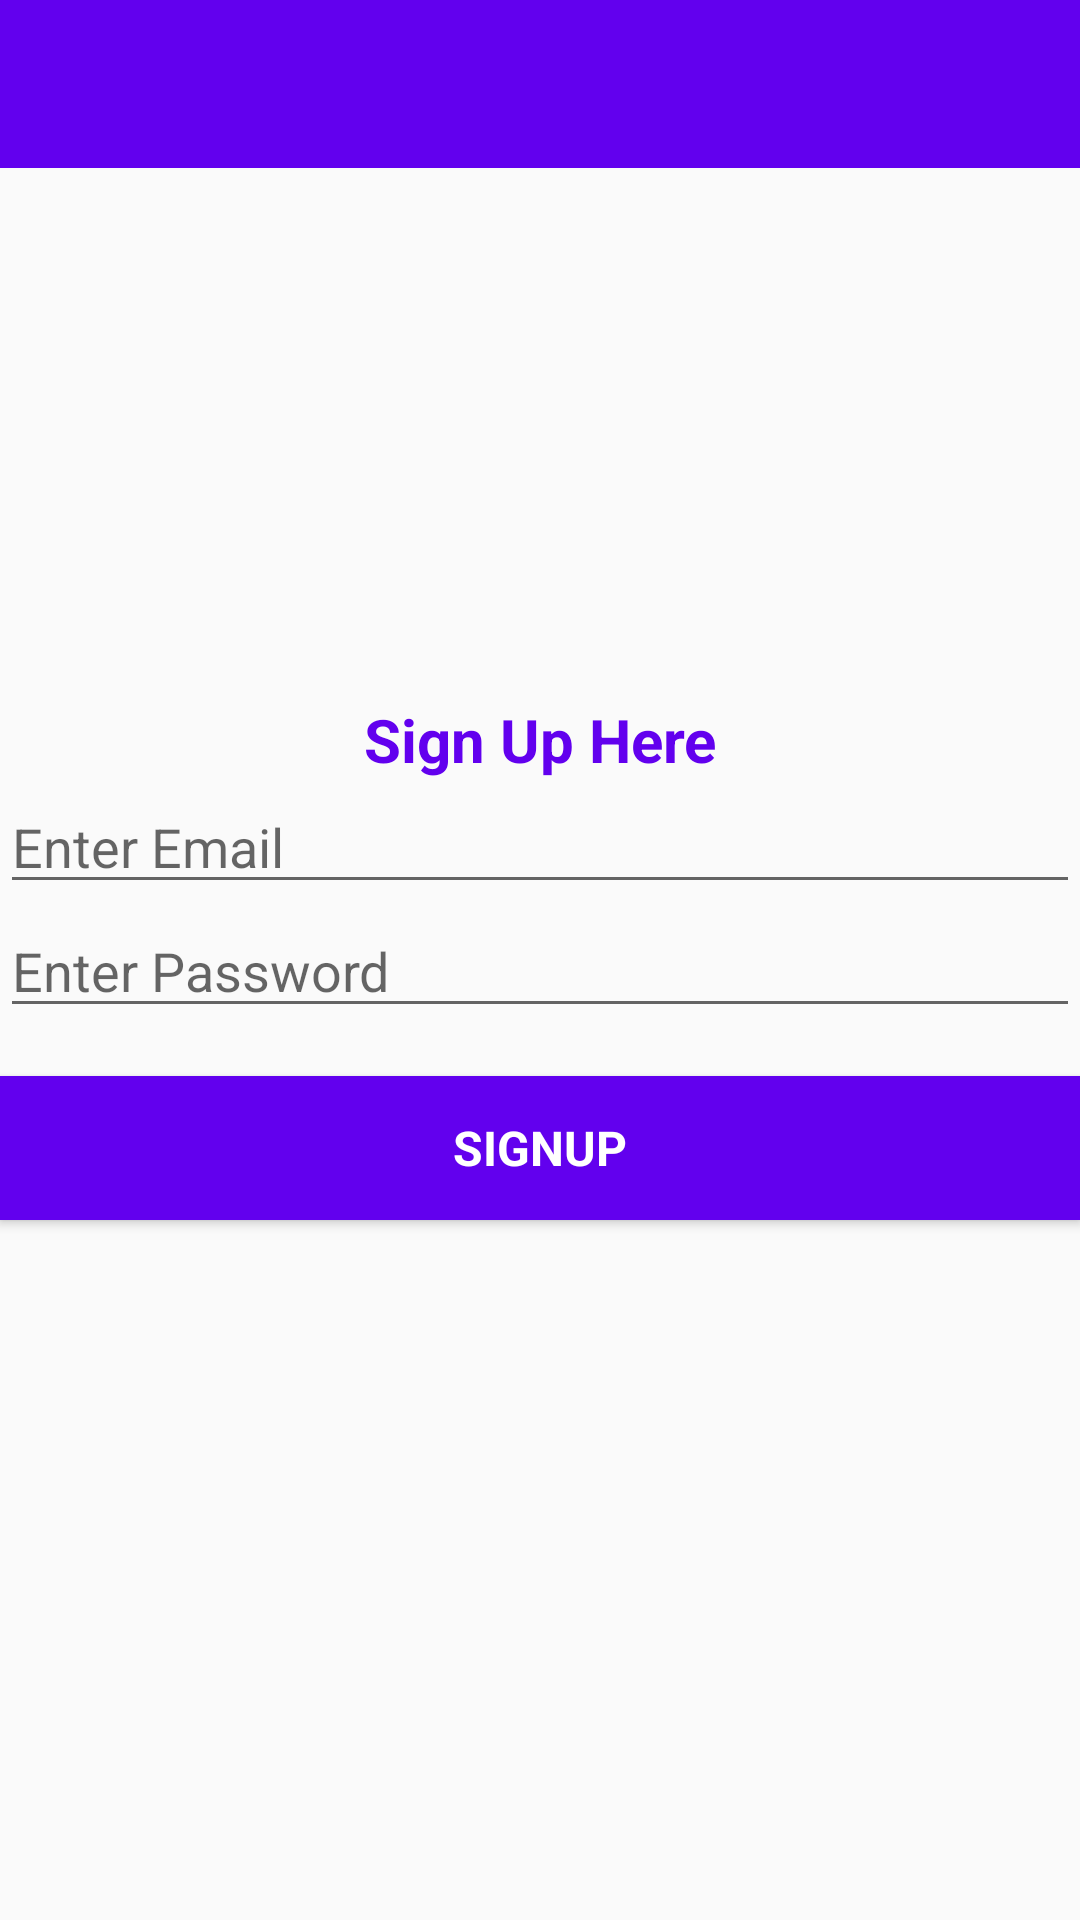

The Android layout XML behind this screen, and the referenced resources:
<!-- AndroidManifest.xml: application theme AppBaseTheme -->
<!-- res/layout/activity_register.xml -->
<?xml version="1.0" encoding="utf-8"?>
<RelativeLayout xmlns:android="http://schemas.android.com/apk/res/android"
    xmlns:app="http://schemas.android.com/apk/res-auto"
    xmlns:tools="http://schemas.android.com/tools"
    android:layout_width="match_parent"
    android:layout_height="match_parent"
    android:fitsSystemWindows="true"
    tools:context=".RegisterActivity">

    <android.support.v7.widget.Toolbar
        android:id="@+id/signup_toolbar"
        android:layout_width="match_parent"
        android:layout_height="wrap_content"
        android:background="?attr/colorPrimary"
        app:titleTextColor="@color/white"
        android:theme="@style/AppBaseTheme"/>

    <LinearLayout
        android:layout_width="match_parent"
        android:layout_height="match_parent"
        android:gravity="center"
        android:orientation="vertical">

        <TextView
            android:layout_width="match_parent"
            android:layout_height="wrap_content"
            android:text="Sign Up Here"
            android:textStyle="bold"
            android:gravity="center"
            android:textColor="@color/colorPrimary"
            android:fontFamily="sans-serif"
            android:textSize="20sp"
            />

        <EditText
            android:id="@+id/email"
            android:layout_width="match_parent"
            android:layout_height="wrap_content"
            android:hint="Enter Email"
            android:inputType="textEmailAddress"
            android:maxLines="1"
            android:singleLine="true"
            android:textColor="@color/colorPrimary" />

        <EditText
            android:id="@+id/password"
            android:layout_width="match_parent"
            android:layout_height="wrap_content"
            android:focusableInTouchMode="true"
            android:hint="Enter Password"
            android:imeOptions="actionUnspecified"
            android:inputType="textPassword"
            android:maxLines="1"
            android:singleLine="true"
            android:textColor="@color/colorPrimary" />


        <Button
            android:id="@+id/sign_up_button"
            style="?android:textAppearanceSmall"
            android:layout_width="match_parent"
            android:layout_height="wrap_content"
            android:layout_marginTop="16dp"
            android:background="@color/colorPrimary"
            android:text="SIGNUP"
            android:textColor="@color/white"
            android:textStyle="bold"
            android:textSize="16sp"/>



    </LinearLayout>

</RelativeLayout>
<!-- resources referenced by this layout -->
<resources>
  <style name="AppBaseTheme" parent="Theme.AppCompat.Light.NoActionBar">
          <item name="colorPrimary">@color/colorPrimary</item>
          <item name="colorPrimaryDark">@color/colorPrimaryDark</item>
          <item name="colorAccent">@color/colorAccent</item>
      </style>
  <!-- not gathered from this repository: default colours our renderer supplied (Android Studio template values) -->
  <color name="white">#FFFFFFFF</color>
  <color name="colorPrimary">#FF6200EE</color>
  <color name="colorPrimaryDark">#FF3700B3</color>
  <color name="colorAccent">#FF03DAC5</color>
</resources>
